Dataset: dataset (GitHub, Anshumaankhare2403/AI-Based-Plant-Disease-Detection-System). Classes: apple apple scab, apple black rot, apple healthy, corn common rust, corn northern leaf blight, corn healthy, grape black rot, grape healthy, potato early blight, potato late blight, potato healthy, tomato early blight, tomato late blight, tomato healthy.

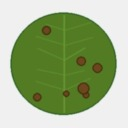
Label: tomato early blight

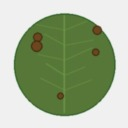
Label: corn northern leaf blight

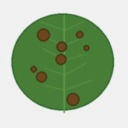
Label: potato late blight

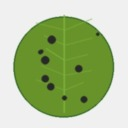
Label: grape black rot

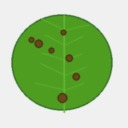
Label: potato early blight

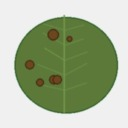
Label: tomato late blight
